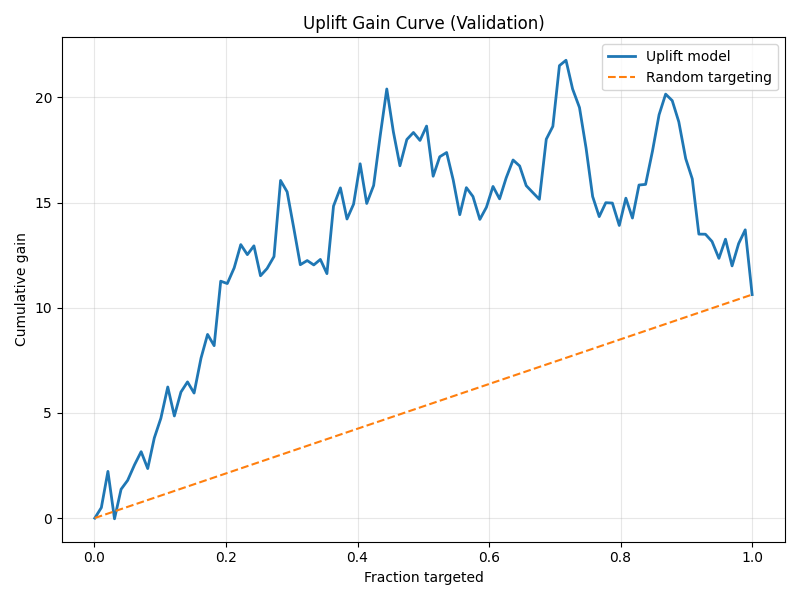

The data file committed next to this chart (first rows):
top_n, fraction, gain, random_gain
1, 0.0005, 0.0, 0.005314
21, 0.0105, 0.5, 0.1116
41, 0.0205, 2.222, 0.2179
61, 0.0305, -0.03125, 0.3241
81, 0.0405, 1.372, 0.4304
101, 0.0505, 1.796, 0.5367
122, 0.061, 2.538, 0.6483
142, 0.071, 3.159, 0.7546
162, 0.081, 2.357, 0.8608
182, 0.091, 3.811, 0.9671
202, 0.101, 4.748, 1.073
223, 0.1115, 6.235, 1.185
243, 0.1215, 4.857, 1.291
263, 0.1315, 5.993, 1.398
283, 0.1415, 6.477, 1.504
303, 0.1515, 5.945, 1.61
324, 0.162, 7.6, 1.722
344, 0.172, 8.735, 1.828
364, 0.182, 8.2, 1.934
384, 0.192, 11.26, 2.04
404, 0.202, 11.15, 2.147
425, 0.2125, 11.9, 2.258
445, 0.2225, 13, 2.365
465, 0.2325, 12.53, 2.471
485, 0.2425, 12.95, 2.577
505, 0.2525, 11.52, 2.683
525, 0.2625, 11.87, 2.79
546, 0.273, 12.44, 2.901
566, 0.283, 16.05, 3.008
586, 0.293, 15.51, 3.114
606, 0.303, 13.8, 3.22
626, 0.313, 12.05, 3.326
647, 0.3235, 12.24, 3.438
667, 0.3335, 12.04, 3.544
687, 0.3435, 12.3, 3.651
707, 0.3535, 11.62, 3.757
727, 0.3635, 14.83, 3.863
748, 0.374, 15.7, 3.975
768, 0.384, 14.22, 4.081
788, 0.394, 14.93, 4.187
808, 0.404, 16.85, 4.294
828, 0.414, 14.96, 4.4
849, 0.4245, 15.81, 4.511
869, 0.4345, 18.18, 4.618
889, 0.4445, 20.4, 4.724
909, 0.4545, 18.37, 4.83
929, 0.4645, 16.75, 4.937
950, 0.475, 18.0, 5.048
970, 0.485, 18.33, 5.154
990, 0.495, 17.96, 5.261
1010, 0.505, 18.64, 5.367
1030, 0.515, 16.25, 5.473
1050, 0.525, 17.18, 5.579
1071, 0.5355, 17.38, 5.691
1091, 0.5455, 16.08, 5.797
1111, 0.5555, 14.43, 5.904
1131, 0.5655, 15.71, 6.01
1151, 0.5755, 15.29, 6.116
1172, 0.586, 14.2, 6.228
1192, 0.596, 14.78, 6.334
... 40 more rows
